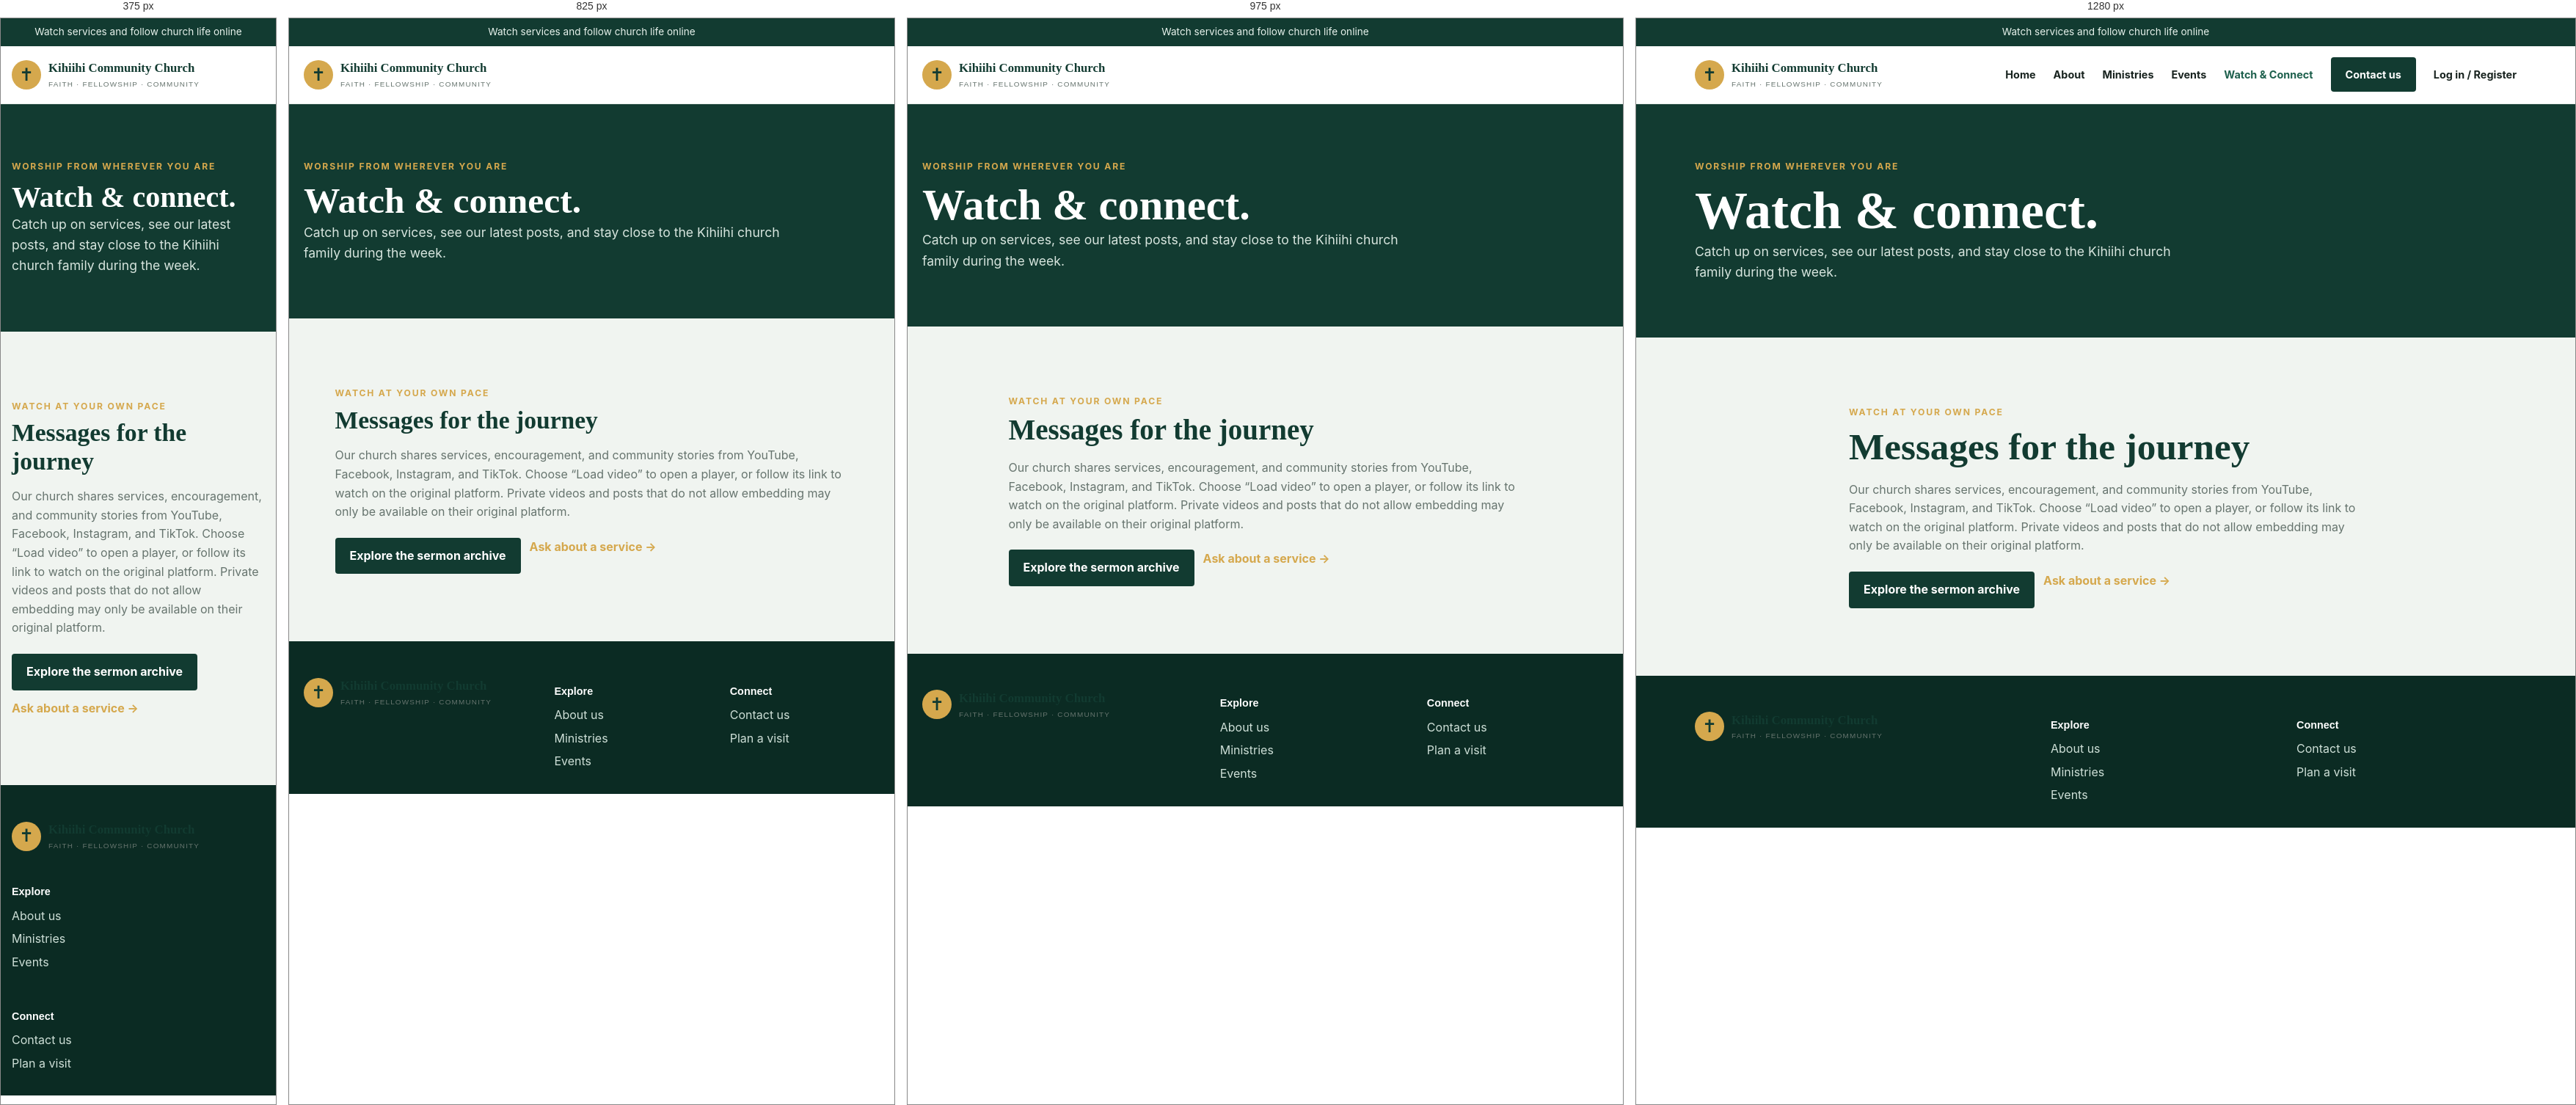
Rendered at 375 px, 825 px, 975 px and 1280 px, left to right.

<!-- file: online.html -->
<!doctype html><html lang="en"><head><meta charset="utf-8"><meta name="viewport" content="width=device-width, initial-scale=1"><meta name="description" content="Watch Kihiihi Community Church services and follow church posts online."><title>Watch &amp; Connect | Kihiihi Community Church</title><link rel="stylesheet" href="styles.css"><link rel="stylesheet" href="community.css"><script type="module" src="/assets/app.js"></script></head><body><div class="announcement">Watch services and follow church life online</div><header><nav class="container"><a class="brand" href="index.html"><span class="brand-mark">✝</span><span class="brand-name">Kihiihi Community Church<small>Faith · Fellowship · Community</small></span></a><div class="nav-links"><a href="index.html">Home</a><a href="about.html">About</a><a href="ministries.html">Ministries</a><a href="events.html">Events</a><a class="active" href="online.html">Watch &amp; Connect</a><a class="nav-button" href="contact.html">Contact us</a><a href="account.html">Log in / Register</a></div></nav></header><main><section class="page-hero"><div class="container"><div class="kicker">Worship from wherever you are</div><h1>Watch &amp; connect.</h1><p>Catch up on services, see our latest posts, and stay close to the Kihiihi church family during the week.</p></div></section><section class="soft"><div class="container section-head"><div class="kicker">Watch at your own pace</div><h2>Messages for the journey</h2><p>Our church shares services, encouragement, and community stories from YouTube, Facebook, Instagram, and TikTok. Choose “Load video” to open a player, or follow its link to watch on the original platform. Private videos and posts that do not allow embedding may only be available on their original platform.</p><div class="actions"><a class="button" href="sermons.html">Explore the sermon archive</a><a class="text-link" href="contact.html">Ask about a service →</a></div></div></section></main><footer><div class="container footer-grid"><div><a class="brand footer-brand" href="index.html"><span class="brand-mark">✝</span><span class="brand-name">Kihiihi Community Church<small>Faith · Fellowship · Community</small></span></a></div><div><h3>Explore</h3><a href="about.html">About us</a><a href="ministries.html">Ministries</a><a href="events.html">Events</a></div><div><h3>Connect</h3><a href="contact.html">Contact us</a><a href="visit.html">Plan a visit</a></div></div></footer></body></html>


/* @media block from styles.css */
@media(max-width:800px){.container{width:min(100% - 30px,600px)}.menu{display:block}.nav-links{background:white;display:none;flex-direction:column;gap:18px;left:0;padding:22px;position:absolute;right:0;top:78px}.nav-links.open{display:flex}.intro,.split,.three,.post-grid{grid-template-columns:1fr}.hero{min-height:570px}.feature-image img{height:280px}.footer-grid{grid-template-columns:1fr}.event{display:block}.date{margin-bottom:8px}}

/* @media block from community.css */
@media(max-width:1100px){header .menu{display:block}header .nav-links{background:white;display:none;flex-direction:column;gap:18px;left:0;padding:22px;position:absolute;right:0;top:78px;max-height:calc(100dvh - 120px);overflow-y:auto}header .nav-links.open{display:flex}}

/* @media block from community.css */
@media(max-width:850px){.account-layout,.admin-grid{grid-template-columns:1fr}.account-layout{padding-top:42px}.account-intro h1 br{display:none}.account-intro>p{max-width:none}.account-note{margin:24px 0}.admin-heading{display:block}.video-library{grid-template-columns:1fr}.list-heading{align-items:start}.admin-grid{gap:30px}}